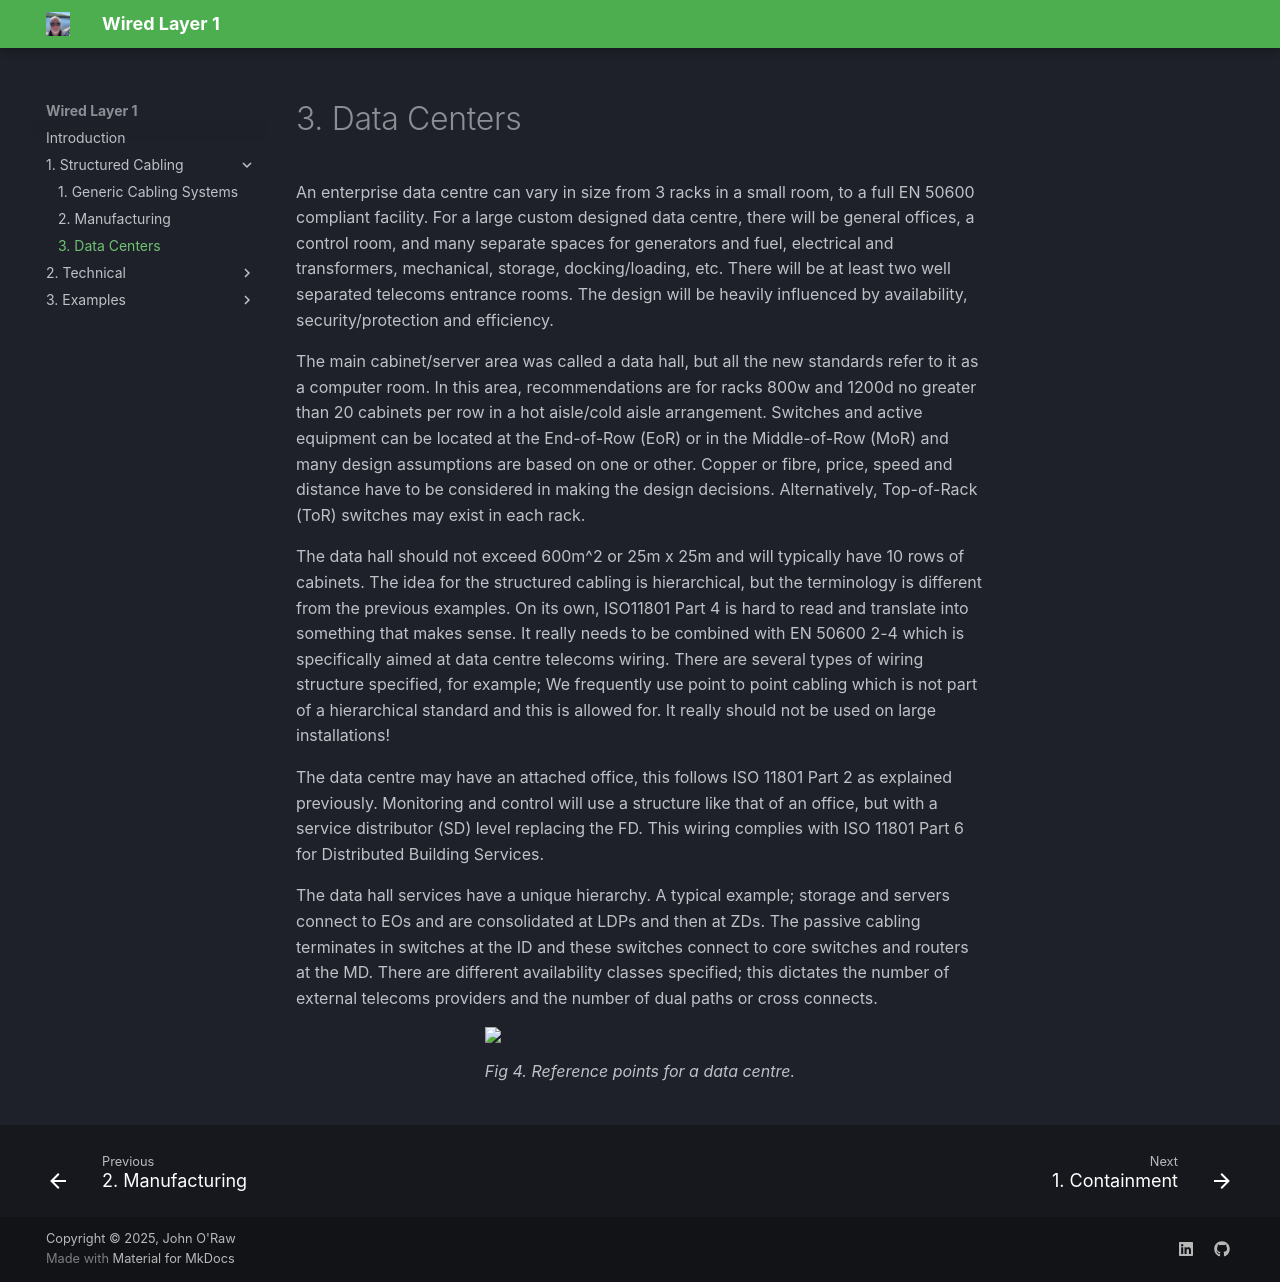

repository: JOR-Donegal/WiredL1 · page: 1. Structured Cabling/c-dc/index.html · generator: mkdocs

# 3. Data Centers
An enterprise data centre can vary in size from 3 racks in a small room, to a full EN 50600 compliant facility. For a large custom designed data centre, there will be general offices, a control room, and many separate spaces for generators and fuel, electrical and transformers, mechanical, storage, docking/loading, etc. There will be at least two well separated telecoms entrance rooms. The design will be heavily influenced by availability, security/protection and efficiency. 

The main cabinet/server area was called a data hall, but all the new standards refer to it as a computer room. In this area, recommendations are for racks 800w and 1200d no greater than 20 cabinets per row in a hot aisle/cold aisle arrangement. Switches and active equipment can be located at the End-of-Row (EoR) or in the Middle-of-Row (MoR) and many design assumptions are based on one or other. Copper or fibre, price, speed and distance have to be considered in making the design decisions. Alternatively, Top-of-Rack (ToR) switches may exist in each rack. 

The data hall should not exceed 600m^2 or 25m x 25m and will typically have 10 rows of cabinets.
 The idea for the structured cabling is hierarchical, but the terminology is different from the previous examples. On its own, ISO11801 Part 4 is hard to read and translate into something that makes sense. It really needs to be combined with EN 50600 2-4 which is specifically aimed at data centre telecoms wiring. There are several types of wiring structure specified, for example;
We frequently use point to point cabling which is not part of a hierarchical standard and this is allowed for. It really should not be used on large installations!

The data centre may have an attached office, this follows ISO 11801 Part 2 as explained previously.
Monitoring and control will use a structure like that of an office, but with a service distributor (SD) level replacing the FD. This wiring complies with ISO 11801 Part 6 for Distributed Building Services.

The data hall services have a unique hierarchy. A typical example; storage and servers connect to EOs and are consolidated at LDPs and then at ZDs. The passive cabling terminates in switches at the ID and these switches connect to core switches and routers at the MD. There are different availability classes specified; this dictates the number of external telecoms providers and the number of dual paths or cross connects.

<figure>
<img src = "https://jor-donegal.github.io/WiredL1/images/fig4.jpg">
<figcaption>Fig 4. Reference points for a data centre.</figcaption>
</figure>
